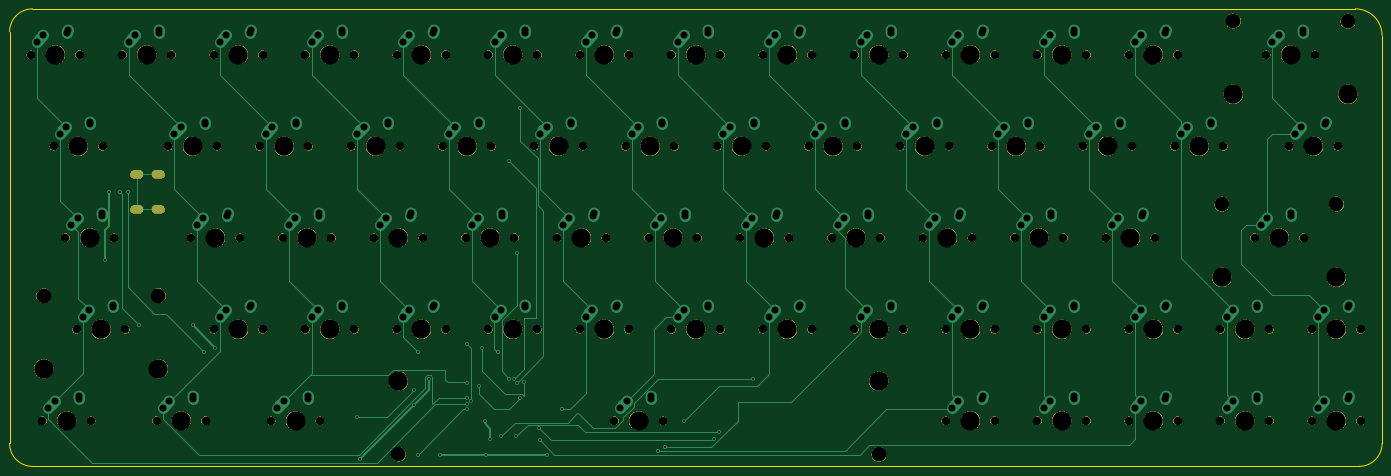
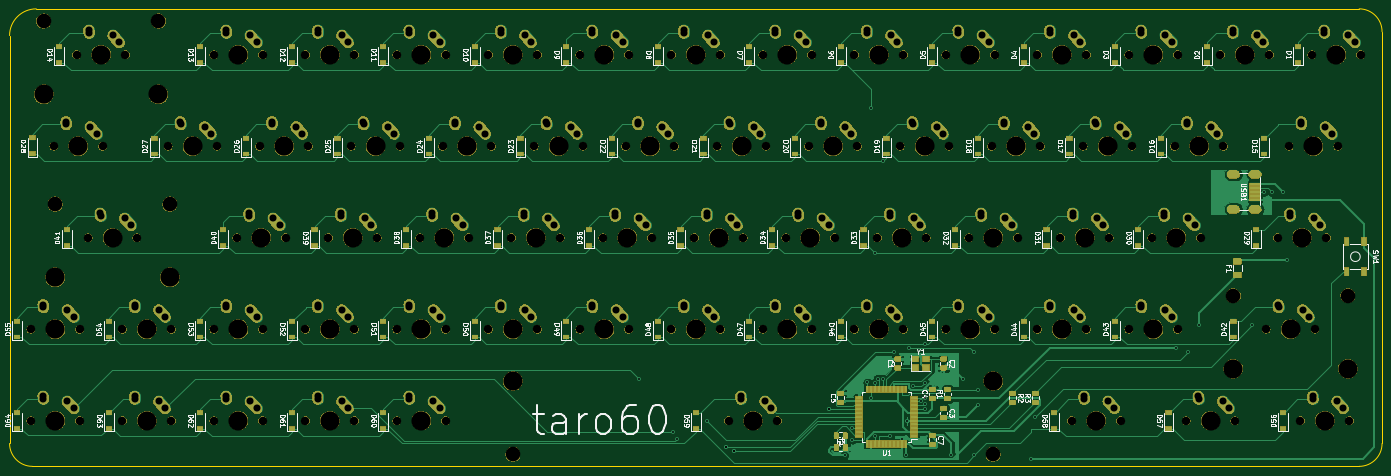
Circuit board: 11 layer files. Board 285.8 x 95.2 mm.
- bottom_copper: taro60-B_Cu.gbl (147852 bytes)
- bottom_mask: taro60-B_Mask.gbs (692753 bytes)
- paste: taro60-B_Paste.gbp (50276 bytes)
- bottom_silk: taro60-B_SilkS.gbo (158772 bytes)
- outline: taro60-Edge_Cuts.gm1 (1101 bytes)
- top_copper: taro60-F_Cu.gtl (29393 bytes)
- top_mask: taro60-F_Mask.gts (207271 bytes)
- paste: taro60-F_Paste.gtp (488 bytes)
- top_silk: taro60-F_SilkS.gto (6676 bytes)
- drill: taro60-NPTH.drl (3158 bytes)
- drill: taro60-PTH.drl (5097 bytes)

=== bottom_copper: taro60-B_Cu.gbl (147852 bytes, source omitted) ===
=== bottom_mask: taro60-B_Mask.gbs (692753 bytes, source omitted) ===
=== paste: taro60-B_Paste.gbp (50276 bytes, source omitted) ===
=== bottom_silk: taro60-B_SilkS.gbo (158772 bytes, source omitted) ===
=== outline: taro60-Edge_Cuts.gm1 ===
G04 #@! TF.GenerationSoftware,KiCad,Pcbnew,(5.1.4)-1*
G04 #@! TF.CreationDate,2026-07-11T16:25:22-07:00*
G04 #@! TF.ProjectId,taro60,7461726f-3630-42e6-9b69-6361645f7063,rev?*
G04 #@! TF.SameCoordinates,Original*
G04 #@! TF.FileFunction,Profile,NP*
%FSLAX46Y46*%
G04 Gerber Fmt 4.6, Leading zero omitted, Abs format (unit mm)*
G04 Created by KiCad (PCBNEW (5.1.4)-1) date 2026-07-11 16:25:22*
%MOMM*%
%LPD*%
G04 APERTURE LIST*
%ADD10C,0.050000*%
%ADD11C,0.100000*%
G04 APERTURE END LIST*
D10*
X239712500Y-174625000D02*
X336550000Y-174625000D01*
X133350000Y-174625000D02*
X239712500Y-174625000D01*
D11*
X55562500Y-84137500D02*
G75*
G02X60325000Y-79375000I4762500J0D01*
G01*
X60325000Y-174625000D02*
G75*
G02X55562500Y-169862500I0J4762500D01*
G01*
X341312500Y-169862500D02*
G75*
G02X336550000Y-174625000I-4762500J0D01*
G01*
X335756250Y-79375000D02*
G75*
G02X341312500Y-84931250I0J-5556250D01*
G01*
X335756250Y-79375000D02*
X60325000Y-79375000D01*
X341312500Y-169862500D02*
X341312500Y-84931250D01*
X60325000Y-174625000D02*
X133350000Y-174625000D01*
X55562500Y-84137500D02*
X55562500Y-169862500D01*
M02*

=== top_copper: taro60-F_Cu.gtl (29393 bytes, source omitted) ===
=== top_mask: taro60-F_Mask.gts (207271 bytes, source omitted) ===
=== paste: taro60-F_Paste.gtp ===
G04 #@! TF.GenerationSoftware,KiCad,Pcbnew,(5.1.4)-1*
G04 #@! TF.CreationDate,2026-07-11T16:25:21-07:00*
G04 #@! TF.ProjectId,taro60,7461726f-3630-42e6-9b69-6361645f7063,rev?*
G04 #@! TF.SameCoordinates,Original*
G04 #@! TF.FileFunction,Paste,Top*
G04 #@! TF.FilePolarity,Positive*
%FSLAX46Y46*%
G04 Gerber Fmt 4.6, Leading zero omitted, Abs format (unit mm)*
G04 Created by KiCad (PCBNEW (5.1.4)-1) date 2026-07-11 16:25:21*
%MOMM*%
%LPD*%
G04 APERTURE LIST*
G04 APERTURE END LIST*
M02*

=== top_silk: taro60-F_SilkS.gto ===
G04 #@! TF.GenerationSoftware,KiCad,Pcbnew,(5.1.4)-1*
G04 #@! TF.CreationDate,2026-07-11T16:25:21-07:00*
G04 #@! TF.ProjectId,taro60,7461726f-3630-42e6-9b69-6361645f7063,rev?*
G04 #@! TF.SameCoordinates,Original*
G04 #@! TF.FileFunction,Legend,Top*
G04 #@! TF.FilePolarity,Positive*
%FSLAX46Y46*%
G04 Gerber Fmt 4.6, Leading zero omitted, Abs format (unit mm)*
G04 Created by KiCad (PCBNEW (5.1.4)-1) date 2026-07-11 16:25:21*
%MOMM*%
%LPD*%
G04 APERTURE LIST*
%ADD10C,1.852000*%
%ADD11C,4.089800*%
%ADD12C,3.150000*%
%ADD13O,2.802000X1.802000*%
G04 APERTURE END LIST*
%LPC*%
D10*
X89217500Y-88900000D03*
X79057500Y-88900000D03*
D11*
X84137500Y-88900000D03*
X236531150Y-156845000D03*
X136531350Y-156845000D03*
D12*
X236531150Y-172085000D03*
X136531350Y-172085000D03*
D10*
X191611250Y-165100000D03*
X181451250Y-165100000D03*
D11*
X186531250Y-165100000D03*
D10*
X279717500Y-88900000D03*
X269557500Y-88900000D03*
D11*
X274637500Y-88900000D03*
D13*
X86518750Y-113825000D03*
X86518750Y-121125000D03*
X82018750Y-121125000D03*
X82018750Y-113825000D03*
D10*
X336867500Y-165100000D03*
X326707500Y-165100000D03*
D11*
X331787500Y-165100000D03*
D10*
X317817500Y-165100000D03*
X307657500Y-165100000D03*
D11*
X312737500Y-165100000D03*
D10*
X298767500Y-165100000D03*
X288607500Y-165100000D03*
D11*
X293687500Y-165100000D03*
D10*
X279717500Y-165100000D03*
X269557500Y-165100000D03*
D11*
X274637500Y-165100000D03*
D10*
X260667500Y-165100000D03*
X250507500Y-165100000D03*
D11*
X255587500Y-165100000D03*
D10*
X120173750Y-165100000D03*
X110013750Y-165100000D03*
D11*
X115093750Y-165100000D03*
D10*
X96361250Y-165100000D03*
X86201250Y-165100000D03*
D11*
X91281250Y-165100000D03*
D10*
X72548750Y-165100000D03*
X62388750Y-165100000D03*
D11*
X67468750Y-165100000D03*
D10*
X336867500Y-146050000D03*
X326707500Y-146050000D03*
D11*
X331787500Y-146050000D03*
D10*
X317817500Y-146050000D03*
X307657500Y-146050000D03*
D11*
X312737500Y-146050000D03*
D10*
X298767500Y-146050000D03*
X288607500Y-146050000D03*
D11*
X293687500Y-146050000D03*
D10*
X279717500Y-146050000D03*
X269557500Y-146050000D03*
D11*
X274637500Y-146050000D03*
D10*
X260667500Y-146050000D03*
X250507500Y-146050000D03*
D11*
X255587500Y-146050000D03*
D10*
X241617500Y-146050000D03*
X231457500Y-146050000D03*
D11*
X236537500Y-146050000D03*
D10*
X222567500Y-146050000D03*
X212407500Y-146050000D03*
D11*
X217487500Y-146050000D03*
D10*
X203517500Y-146050000D03*
X193357500Y-146050000D03*
D11*
X198437500Y-146050000D03*
D10*
X184467500Y-146050000D03*
X174307500Y-146050000D03*
D11*
X179387500Y-146050000D03*
D10*
X165417500Y-146050000D03*
X155257500Y-146050000D03*
D11*
X160337500Y-146050000D03*
D10*
X146367500Y-146050000D03*
X136207500Y-146050000D03*
D11*
X141287500Y-146050000D03*
D10*
X127317500Y-146050000D03*
X117157500Y-146050000D03*
D11*
X122237500Y-146050000D03*
D10*
X108267500Y-146050000D03*
X98107500Y-146050000D03*
D11*
X103187500Y-146050000D03*
X86550500Y-154305000D03*
X62674500Y-154305000D03*
D12*
X86550500Y-139065000D03*
X62674500Y-139065000D03*
D10*
X79692500Y-146050000D03*
X69532500Y-146050000D03*
D11*
X74612500Y-146050000D03*
X331819250Y-135255000D03*
X307943250Y-135255000D03*
D12*
X331819250Y-120015000D03*
X307943250Y-120015000D03*
D10*
X324961250Y-127000000D03*
X314801250Y-127000000D03*
D11*
X319881250Y-127000000D03*
D10*
X294005000Y-127000000D03*
X283845000Y-127000000D03*
D11*
X288925000Y-127000000D03*
D10*
X274955000Y-127000000D03*
X264795000Y-127000000D03*
D11*
X269875000Y-127000000D03*
D10*
X255905000Y-127000000D03*
X245745000Y-127000000D03*
D11*
X250825000Y-127000000D03*
D10*
X236855000Y-127000000D03*
X226695000Y-127000000D03*
D11*
X231775000Y-127000000D03*
D10*
X217805000Y-127000000D03*
X207645000Y-127000000D03*
D11*
X212725000Y-127000000D03*
D10*
X198755000Y-127000000D03*
X188595000Y-127000000D03*
D11*
X193675000Y-127000000D03*
D10*
X179705000Y-127000000D03*
X169545000Y-127000000D03*
D11*
X174625000Y-127000000D03*
D10*
X160655000Y-127000000D03*
X150495000Y-127000000D03*
D11*
X155575000Y-127000000D03*
D10*
X141605000Y-127000000D03*
X131445000Y-127000000D03*
D11*
X136525000Y-127000000D03*
D10*
X122555000Y-127000000D03*
X112395000Y-127000000D03*
D11*
X117475000Y-127000000D03*
D10*
X103505000Y-127000000D03*
X93345000Y-127000000D03*
D11*
X98425000Y-127000000D03*
D10*
X77311250Y-127000000D03*
X67151250Y-127000000D03*
D11*
X72231250Y-127000000D03*
D10*
X332105000Y-107950000D03*
X321945000Y-107950000D03*
D11*
X327025000Y-107950000D03*
D10*
X308292500Y-107950000D03*
X298132500Y-107950000D03*
D11*
X303212500Y-107950000D03*
D10*
X289242500Y-107950000D03*
X279082500Y-107950000D03*
D11*
X284162500Y-107950000D03*
D10*
X270192500Y-107950000D03*
X260032500Y-107950000D03*
D11*
X265112500Y-107950000D03*
D10*
X251142500Y-107950000D03*
X240982500Y-107950000D03*
D11*
X246062500Y-107950000D03*
D10*
X232092500Y-107950000D03*
X221932500Y-107950000D03*
D11*
X227012500Y-107950000D03*
D10*
X213042500Y-107950000D03*
X202882500Y-107950000D03*
D11*
X207962500Y-107950000D03*
D10*
X193992500Y-107950000D03*
X183832500Y-107950000D03*
D11*
X188912500Y-107950000D03*
D10*
X174942500Y-107950000D03*
X164782500Y-107950000D03*
D11*
X169862500Y-107950000D03*
D10*
X155892500Y-107950000D03*
X145732500Y-107950000D03*
D11*
X150812500Y-107950000D03*
D10*
X136842500Y-107950000D03*
X126682500Y-107950000D03*
D11*
X131762500Y-107950000D03*
D10*
X117792500Y-107950000D03*
X107632500Y-107950000D03*
D11*
X112712500Y-107950000D03*
D10*
X98742500Y-107950000D03*
X88582500Y-107950000D03*
D11*
X93662500Y-107950000D03*
D10*
X74930000Y-107950000D03*
X64770000Y-107950000D03*
D11*
X69850000Y-107950000D03*
X334200500Y-97155000D03*
X310324500Y-97155000D03*
D12*
X334200500Y-81915000D03*
X310324500Y-81915000D03*
D10*
X327342500Y-88900000D03*
X317182500Y-88900000D03*
D11*
X322262500Y-88900000D03*
D10*
X298767500Y-88900000D03*
X288607500Y-88900000D03*
D11*
X293687500Y-88900000D03*
D10*
X260667500Y-88900000D03*
X250507500Y-88900000D03*
D11*
X255587500Y-88900000D03*
D10*
X241617500Y-88900000D03*
X231457500Y-88900000D03*
D11*
X236537500Y-88900000D03*
D10*
X222567500Y-88900000D03*
X212407500Y-88900000D03*
D11*
X217487500Y-88900000D03*
D10*
X203517500Y-88900000D03*
X193357500Y-88900000D03*
D11*
X198437500Y-88900000D03*
D10*
X184467500Y-88900000D03*
X174307500Y-88900000D03*
D11*
X179387500Y-88900000D03*
D10*
X165417500Y-88900000D03*
X155257500Y-88900000D03*
D11*
X160337500Y-88900000D03*
D10*
X146367500Y-88900000D03*
X136207500Y-88900000D03*
D11*
X141287500Y-88900000D03*
D10*
X127317500Y-88900000D03*
X117157500Y-88900000D03*
D11*
X122237500Y-88900000D03*
D10*
X108267500Y-88900000D03*
X98107500Y-88900000D03*
D11*
X103187500Y-88900000D03*
D10*
X70167500Y-88900000D03*
X60007500Y-88900000D03*
D11*
X65087500Y-88900000D03*
M02*

=== drill: taro60-NPTH.drl ===
M48
; DRILL file {KiCad (5.1.4)-1} date 7/11/2026 4:25:38 PM
; FORMAT={-:-/ absolute / inch / decimal}
; #@! TF.CreationDate,2026-07-11T16:25:38-07:00
; #@! TF.GenerationSoftware,Kicad,Pcbnew,(5.1.4)-1
; #@! TF.FileFunction,NonPlated,1,2,NPTH
FMAT,2
INCH
T1C0.0689
T2C0.1200
T3C0.1570
%
G90
G05
T1
X3.1125Y-3.5
X3.5125Y-3.5
X12.8625Y-6.5
X13.2625Y-6.5
X7.1437Y-6.5
X7.5438Y-6.5
X10.6125Y-3.5
X11.0125Y-3.5
X6.8625Y-5.75
X7.2625Y-5.75
X6.675Y-5.0
X7.075Y-5.0
X8.925Y-5.0
X9.325Y-5.0
X10.9875Y-4.25
X11.3875Y-4.25
X2.6437Y-5.0
X3.0437Y-5.0
X5.3625Y-5.75
X5.7625Y-5.75
X5.925Y-5.0
X6.325Y-5.0
X4.6125Y-5.75
X5.0125Y-5.75
X9.675Y-5.0
X10.075Y-5.0
X4.425Y-5.0
X4.825Y-5.0
X11.7375Y-4.25
X12.1375Y-4.25
X6.1125Y-5.75
X6.5125Y-5.75
X2.7375Y-5.75
X3.1375Y-5.75
X10.425Y-5.0
X10.825Y-5.0
X3.675Y-5.0
X4.075Y-5.0
X3.8625Y-5.75
X4.2625Y-5.75
X5.175Y-5.0
X5.575Y-5.0
X7.425Y-5.0
X7.825Y-5.0
X10.2375Y-4.25
X10.6375Y-4.25
X9.4875Y-4.25
X9.8875Y-4.25
X8.175Y-5.0
X8.575Y-5.0
X8.7375Y-4.25
X9.1375Y-4.25
X12.3937Y-5.0
X12.7937Y-5.0
X12.675Y-4.25
X13.075Y-4.25
X11.175Y-5.0
X11.575Y-5.0
X4.3312Y-6.5
X4.7313Y-6.5
X8.3625Y-5.75
X8.7625Y-5.75
X7.6125Y-5.75
X8.0125Y-5.75
X12.8625Y-5.75
X13.2625Y-5.75
X10.6125Y-6.5
X11.0125Y-6.5
X11.3625Y-5.75
X11.7625Y-5.75
X2.4562Y-6.5
X2.8562Y-6.5
X9.1125Y-5.75
X9.5125Y-5.75
X11.3625Y-6.5
X11.7625Y-6.5
X9.8625Y-5.75
X10.2625Y-5.75
X10.6125Y-5.75
X11.0125Y-5.75
X9.8625Y-6.5
X10.2625Y-6.5
X3.3937Y-6.5
X3.7937Y-6.5
X12.1125Y-5.75
X12.5125Y-5.75
X12.1125Y-6.5
X12.5125Y-6.5
X5.7375Y-4.25
X6.1375Y-4.25
X4.2375Y-4.25
X4.6375Y-4.25
X2.55Y-4.25
X2.95Y-4.25
X11.3625Y-3.5
X11.7625Y-3.5
X9.8625Y-3.5
X10.2625Y-3.5
X6.4875Y-4.25
X6.8875Y-4.25
X7.2375Y-4.25
X7.6375Y-4.25
X9.1125Y-3.5
X9.5125Y-3.5
X8.3625Y-3.5
X8.7625Y-3.5
X12.4875Y-3.5
X12.8875Y-3.5
X7.6125Y-3.5
X8.0125Y-3.5
X6.1125Y-3.5
X6.5125Y-3.5
X5.3625Y-3.5
X5.7625Y-3.5
X4.6125Y-3.5
X5.0125Y-3.5
X4.9875Y-4.25
X5.3875Y-4.25
X3.8625Y-3.5
X4.2625Y-3.5
X7.9875Y-4.25
X8.3875Y-4.25
X3.4875Y-4.25
X3.8875Y-4.25
X6.8625Y-3.5
X7.2625Y-3.5
X2.3625Y-3.5
X2.7625Y-3.5
T2
X5.3753Y-6.775
X9.3123Y-6.775
X2.4675Y-5.475
X3.4075Y-5.475
X12.1237Y-4.725
X13.0637Y-4.725
X12.2175Y-3.225
X13.1575Y-3.225
T3
X3.3125Y-3.5
X13.0625Y-6.5
X5.3753Y-6.175
X7.3438Y-6.5
X9.3123Y-6.175
X10.8125Y-3.5
X7.0625Y-5.75
X6.875Y-5.0
X9.125Y-5.0
X11.1875Y-4.25
X2.8438Y-5.0
X5.5625Y-5.75
X6.125Y-5.0
X4.8125Y-5.75
X9.875Y-5.0
X4.625Y-5.0
X11.9375Y-4.25
X6.3125Y-5.75
X2.4675Y-6.075
X2.9375Y-5.75
X3.4075Y-6.075
X10.625Y-5.0
X3.875Y-5.0
X4.0625Y-5.75
X5.375Y-5.0
X7.625Y-5.0
X10.4375Y-4.25
X9.6875Y-4.25
X8.375Y-5.0
X8.9375Y-4.25
X12.1237Y-5.325
X12.5938Y-5.0
X13.0637Y-5.325
X12.875Y-4.25
X11.375Y-5.0
X4.5312Y-6.5
X8.5625Y-5.75
X7.8125Y-5.75
X13.0625Y-5.75
X10.8125Y-6.5
X11.5625Y-5.75
X2.6562Y-6.5
X9.3125Y-5.75
X11.5625Y-6.5
X10.0625Y-5.75
X10.8125Y-5.75
X10.0625Y-6.5
X3.5938Y-6.5
X12.3125Y-5.75
X12.3125Y-6.5
X5.9375Y-4.25
X4.4375Y-4.25
X2.75Y-4.25
X11.5625Y-3.5
X10.0625Y-3.5
X6.6875Y-4.25
X7.4375Y-4.25
X9.3125Y-3.5
X8.5625Y-3.5
X12.2175Y-3.825
X12.6875Y-3.5
X13.1575Y-3.825
X7.8125Y-3.5
X6.3125Y-3.5
X5.5625Y-3.5
X4.8125Y-3.5
X5.1875Y-4.25
X4.0625Y-3.5
X8.1875Y-4.25
X3.6875Y-4.25
X7.0625Y-3.5
X2.5625Y-3.5
T0
M30

=== drill: taro60-PTH.drl (5097 bytes, source omitted) ===
